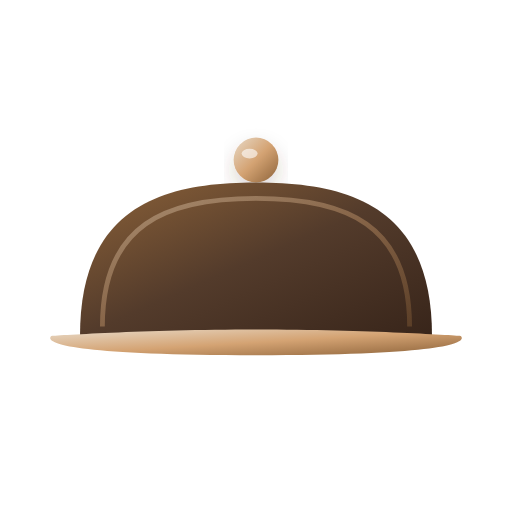
t = 0.00 s
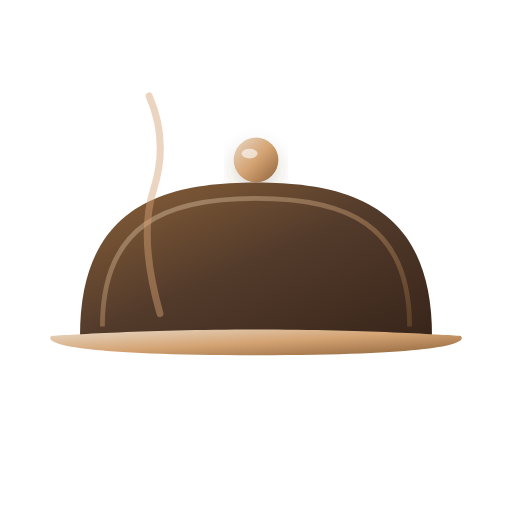
t = 0.80 s
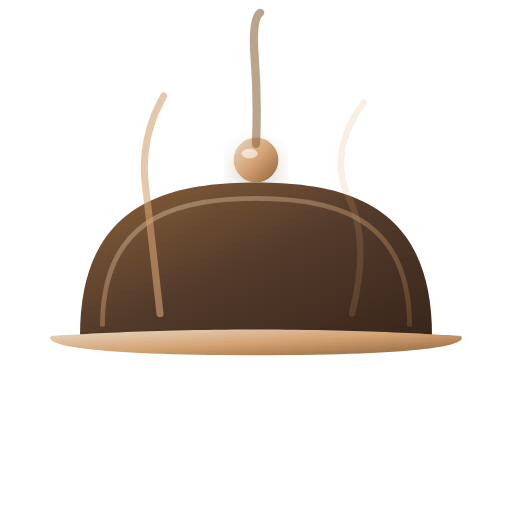
t = 1.82 s
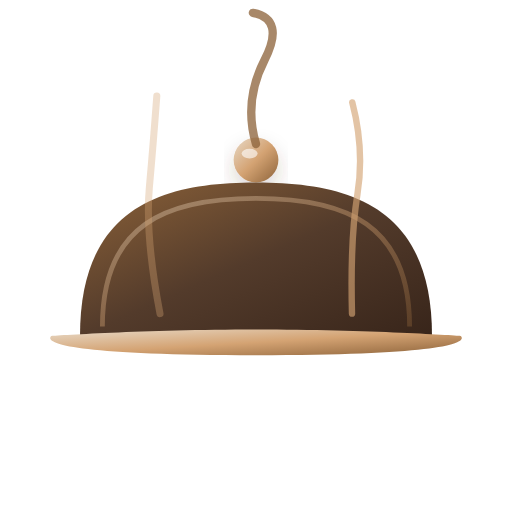
t = 2.67 s
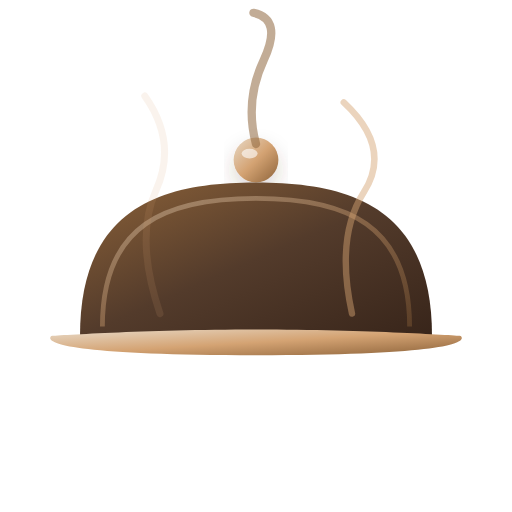
t = 3.50 s
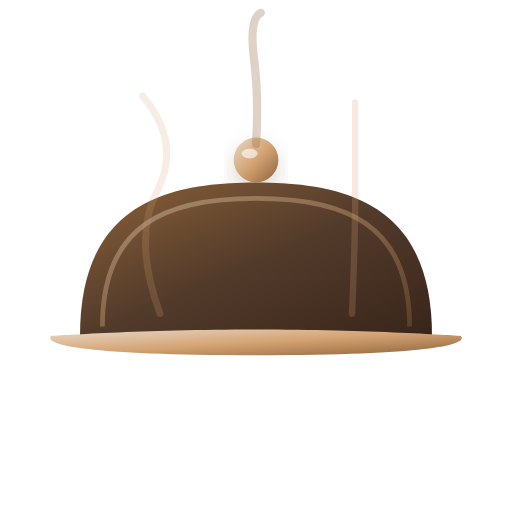
t = 4.35 s

The animated SVG that drew these frames (rendered in a browser with its animation timeline set to each time). Animation: 6 SMIL elements (animate=6); one cycle of 5.30 s, repeats indefinitely.

<svg xmlns="http://www.w3.org/2000/svg" viewBox="0 0 160 160" width="100%" height="100%">
  <defs>
    <linearGradient id="clocheCoffeeGrad" x1="0%" y1="0%" x2="100%" y2="100%">
      <stop offset="0%" stop-color="#8C6239" />
      <stop offset="50%" stop-color="#533B2B" />
      <stop offset="100%" stop-color="#38251A" />
    </linearGradient>

    <linearGradient id="clocheLatteGrad" x1="0%" y1="0%" x2="100%" y2="100%">
      <stop offset="0%" stop-color="#E8DAC8" />
      <stop offset="50%" stop-color="#D4A373" />
      <stop offset="100%" stop-color="#8C6239" />
    </linearGradient>

    <filter id="softGlow" x="-20%" y="-20%" width="140%" height="140%">
      <feDropShadow dx="0" dy="3" stdDeviation="3" flood-color="#533B2B" flood-opacity="0.2" />
    </filter>
  </defs>

  <!-- Puxador Superior da Cloche -->
  <circle cx="80" cy="50" r="7" fill="url(#clocheLatteGrad)" filter="url(#softGlow)" />
  <ellipse cx="78" cy="48" rx="2.5" ry="1.5" fill="#FFFFFF" opacity="0.6" />

  <!-- Cúpula Principal da Cloche Gourmet -->
  <path d="M 25,105 C 25,65 50,57 80,57 C 110,57 135,65 135,105 Z" fill="url(#clocheCoffeeGrad)" />
  <path d="M 32,102 C 32,70 52,62 80,62 C 108,62 128,70 128,102" fill="none" stroke="url(#clocheLatteGrad)" stroke-width="1.5" opacity="0.4" />

  <!-- Base / Prato de Servir -->
  <path d="M 16,105 C 16,105 45,103 80,103 C 115,103 144,105 144,105 C 146,107 140,111 80,111 C 20,111 14,107 16,105 Z" fill="url(#clocheLatteGrad)" />
  <line x1="12" y1="113" x2="148" y2="113" stroke="url(#clocheCoffeeGrad)" stroke-width="2.5" stroke-linecap="round" />

  <!-- Fumaça Aromática 1 saindo sob a borda da Cloche (Esquerda) -->
  <path d="M 50,98 Q 42,75 52,60 T 45,30" fill="none" stroke="#D4A373" stroke-width="2.2" stroke-linecap="round" opacity="0">
    <animate attributeName="d" 
      values="M 50,98 Q 40,75 50,60 T 43,30;
              M 50,98 Q 48,73 45,58 T 52,30;
              M 50,98 Q 40,75 50,60 T 43,30" 
      dur="4s" repeatCount="indefinite" />
    <animate attributeName="opacity" values="0;0.75;0.35;0" dur="4s" repeatCount="indefinite" />
  </path>

  <!-- Fumaça Aromática 2 saindo pelo topo (Centro) -->
  <path d="M 80,45 Q 86,30 76,18 T 84,4" fill="none" stroke="#8C6239" stroke-width="2.6" stroke-linecap="round" opacity="0">
    <animate attributeName="d" 
      values="M 80,45 Q 86,30 76,18 T 84,4;
              M 80,45 Q 74,32 84,19 T 78,4;
              M 80,45 Q 86,30 76,18 T 84,4" 
      dur="4.5s" begin="0.8s" repeatCount="indefinite" />
    <animate attributeName="opacity" values="0;0.85;0.45;0" dur="4.5s" begin="0.8s" repeatCount="indefinite" />
  </path>

  <!-- Fumaça Aromática 3 (Direita) -->
  <path d="M 110,98 Q 118,76 108,62 T 115,32" fill="none" stroke="#D4A373" stroke-width="2" stroke-linecap="round" opacity="0">
    <animate attributeName="d" 
      values="M 110,98 Q 118,76 108,62 T 115,32;
              M 110,98 Q 104,74 114,60 T 107,32;
              M 110,98 Q 118,76 108,62 T 115,32" 
      dur="3.8s" begin="1.5s" repeatCount="indefinite" />
    <animate attributeName="opacity" values="0;0.7;0.3;0" dur="3.8s" begin="1.5s" repeatCount="indefinite" />
  </path>
</svg>
